Photos from the image-classification dataset "duke2D_for_CNN" in the GitHub repository Coohrentiin/BIO583_Detection_of_retinal_diseases. Its 2 classes are: amd, normal.

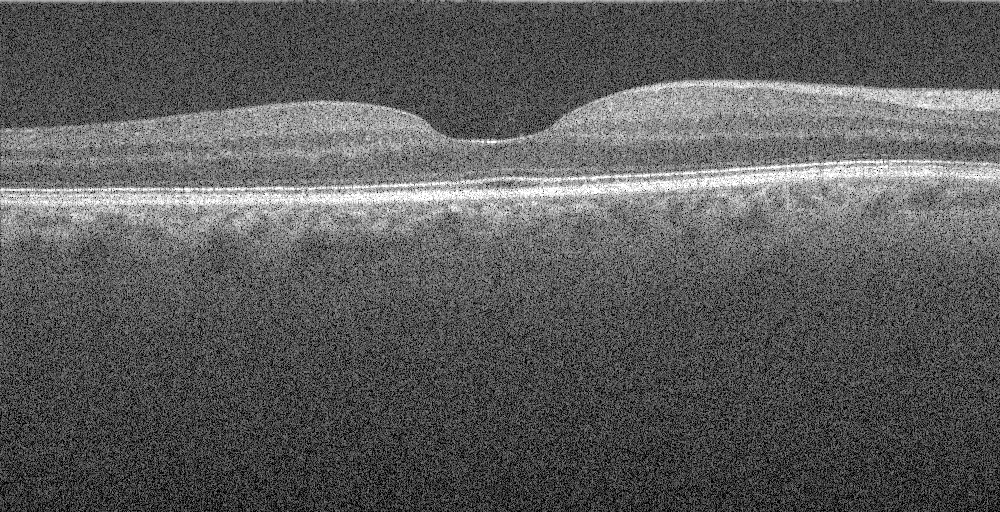
Label: normal

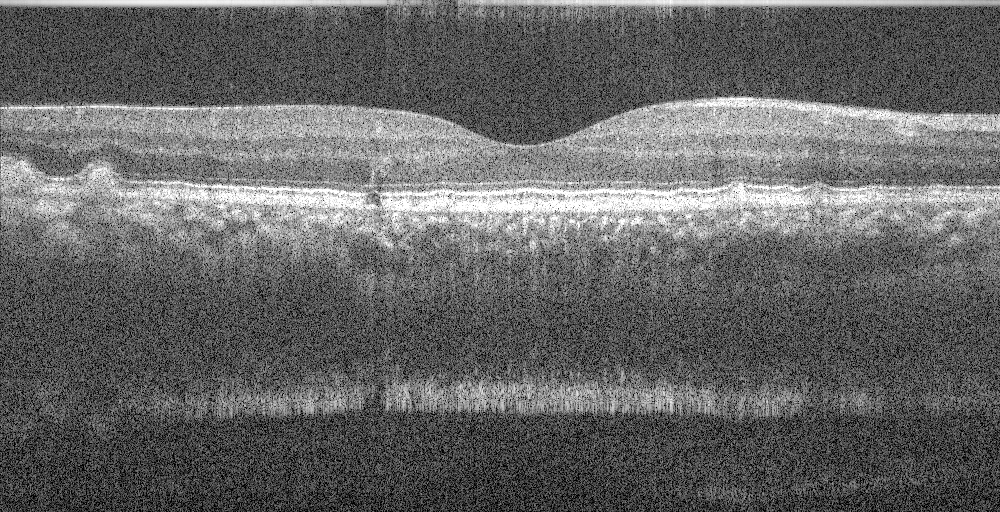
Label: amd

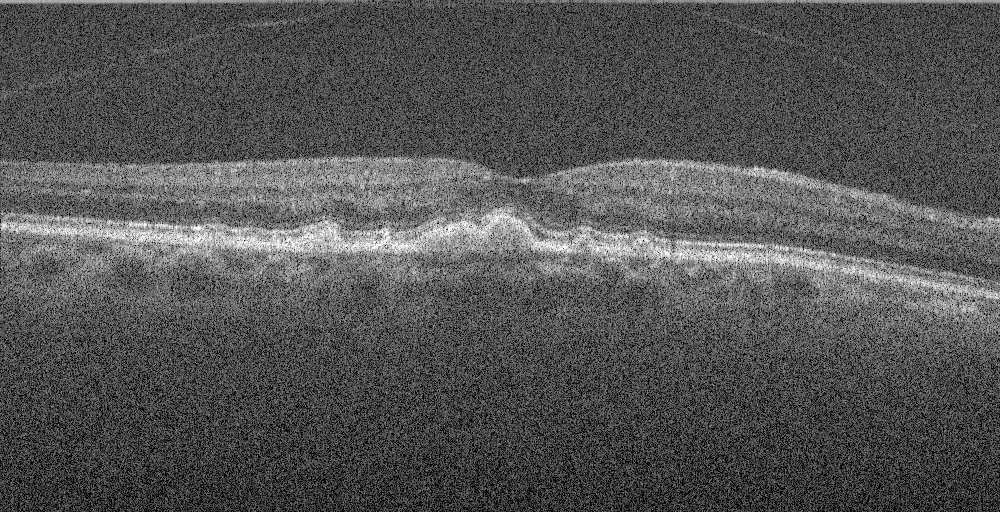
Label: amd

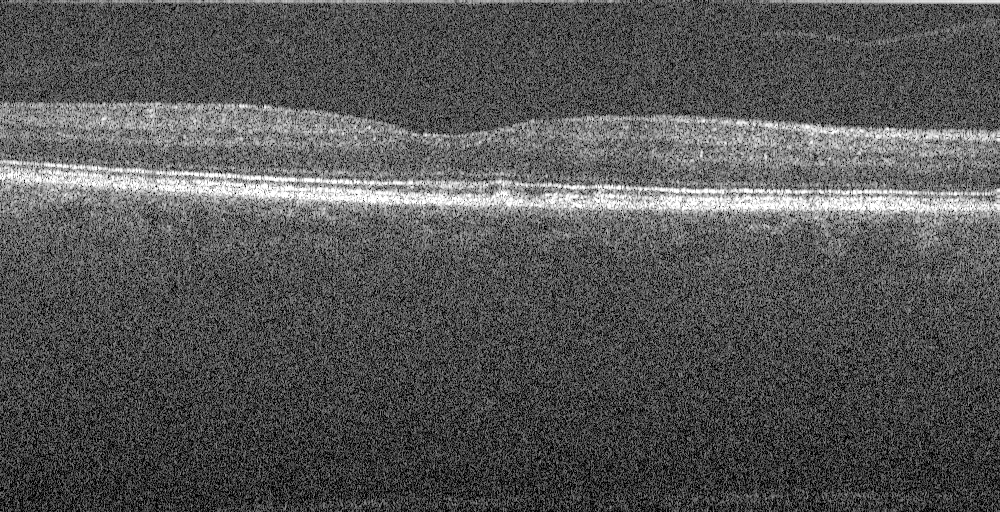
Label: amd

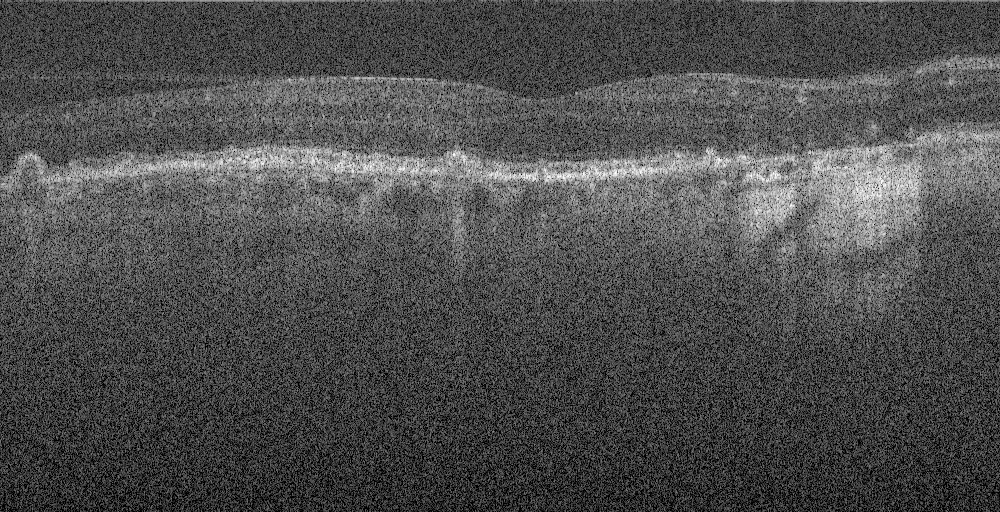
Label: amd

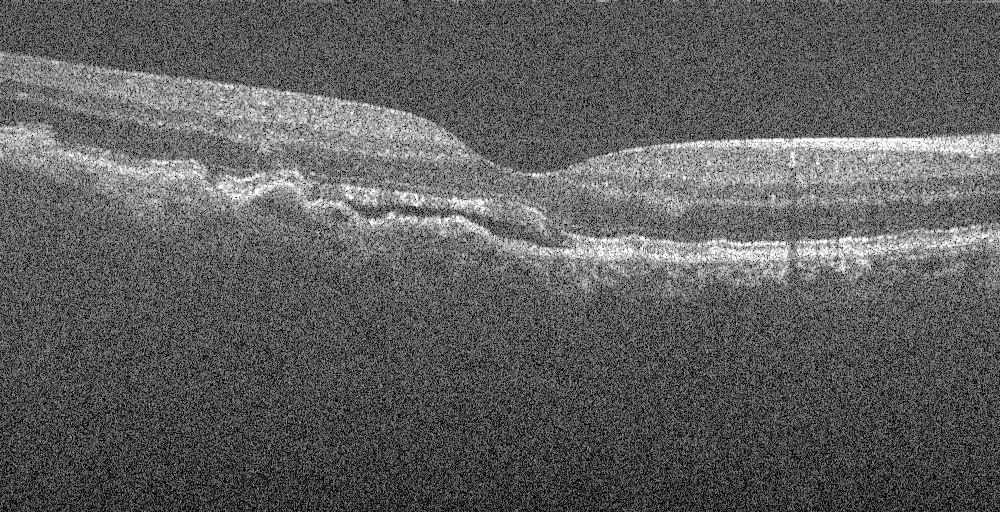
Label: amd
